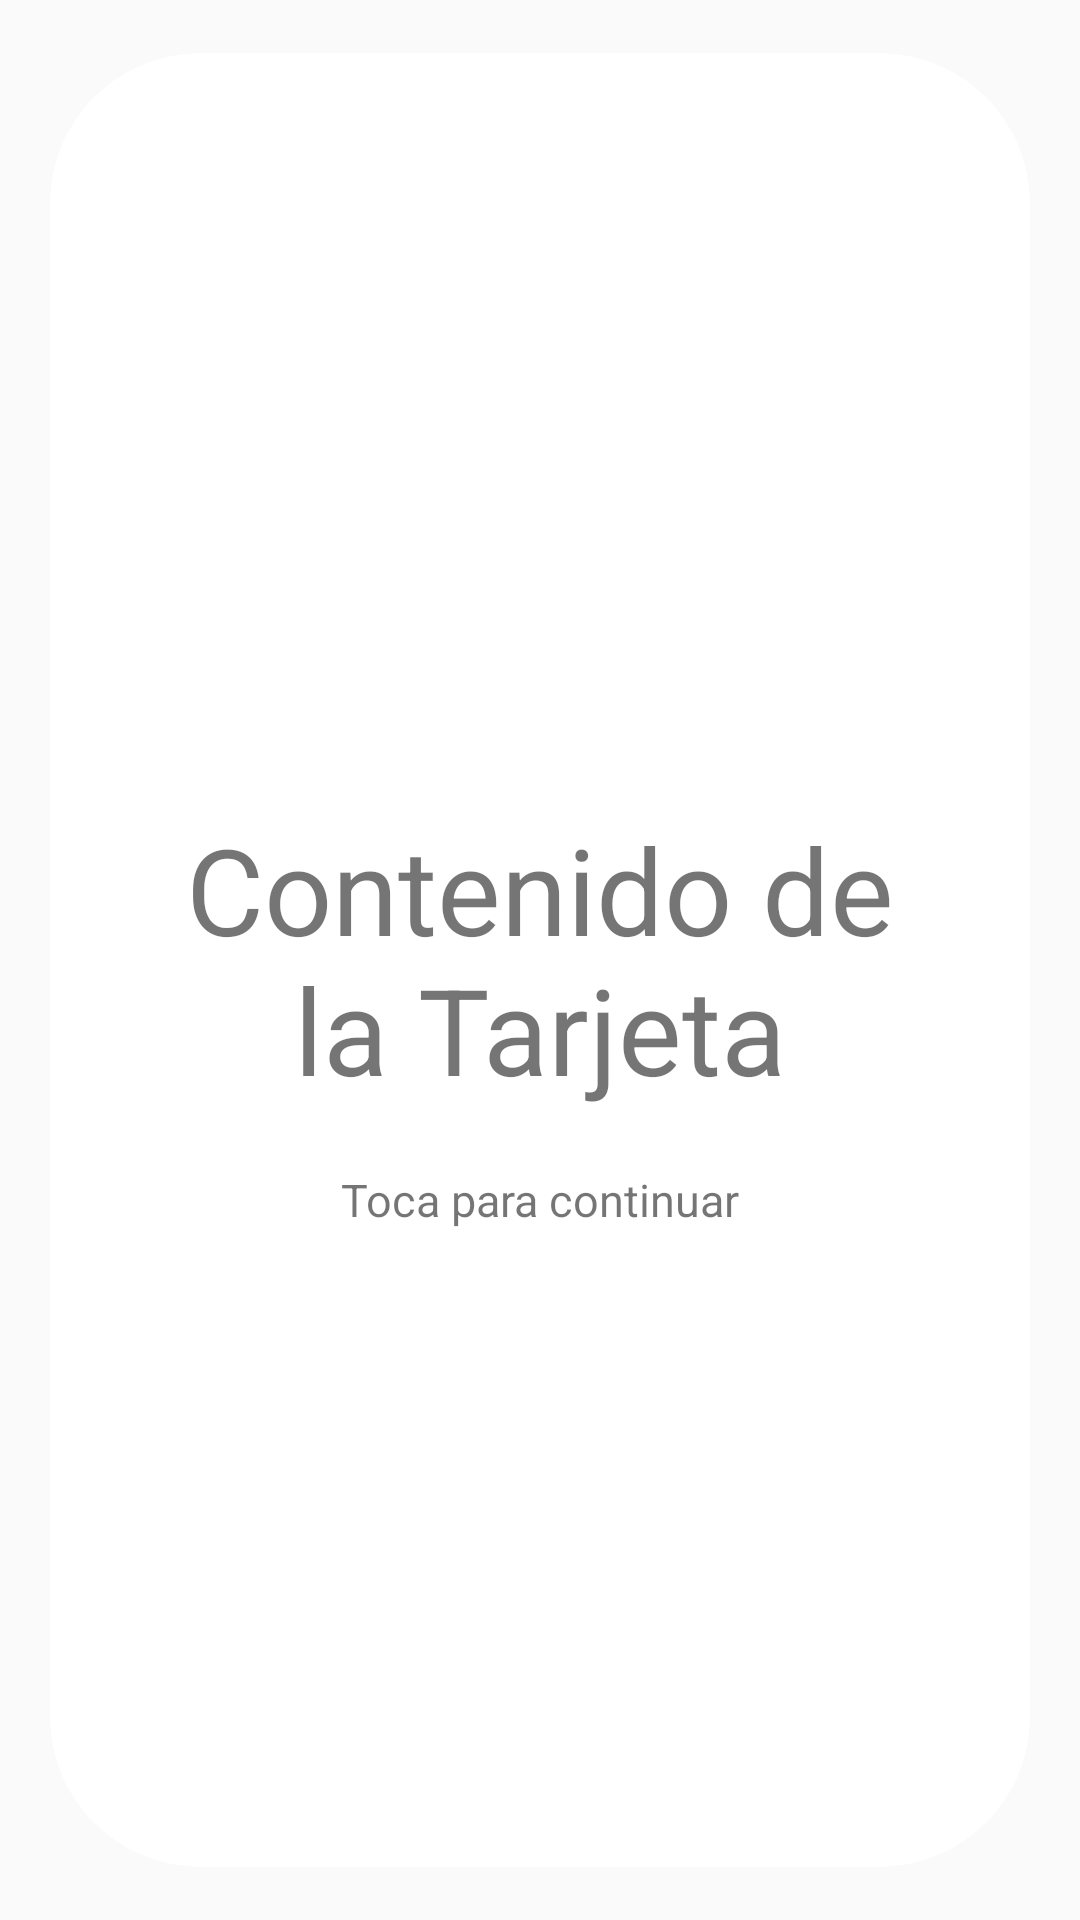

Produce the Android XML layout that renders to this screen, including the resource entries it uses.
<!-- AndroidManifest.xml: application theme AppTheme -->
<!-- res/layout/instruction_card_view_item.xml -->
<?xml version="1.0" encoding="utf-8"?>

<androidx.cardview.widget.CardView xmlns:android="http://schemas.android.com/apk/res/android"
    xmlns:app="http://schemas.android.com/apk/res-auto"
    android:layout_width="400dp"
    android:layout_height="400dp"
    app:cardCornerRadius="@dimen/card_radius"
    app:cardElevation="@dimen/card_elevation"
    app:cardUseCompatPadding="true">

    <LinearLayout
        android:layout_width="match_parent"
        android:layout_height="match_parent"
        android:orientation="vertical"
        android:padding="16dp"
        android:gravity="center">

        <TextView
            android:id="@+id/textViewInstruCardContent"
            android:layout_width="wrap_content"
            android:layout_height="wrap_content"
            android:textSize="40dp"
            android:text="Contenido de la Tarjeta"
            android:layout_marginTop="20dp"
            android:padding="20dp"
            android:gravity="center"/>

        <TextView
            android:id="@+id/textViewInstruCardInstru"
            android:layout_width="wrap_content"
            android:layout_height="wrap_content"
            android:textSize="15dp"
            android:text="Toca para continuar" />

    </LinearLayout>

</androidx.cardview.widget.CardView>
<!-- resources referenced by this layout -->
<resources>
  <dimen name="card_elevation">0dp</dimen>
  <dimen name="card_radius">50dp</dimen>
  <style name="AppTheme" parent="Theme.AppCompat.Light.NoActionBar">
          
      </style>
</resources>
